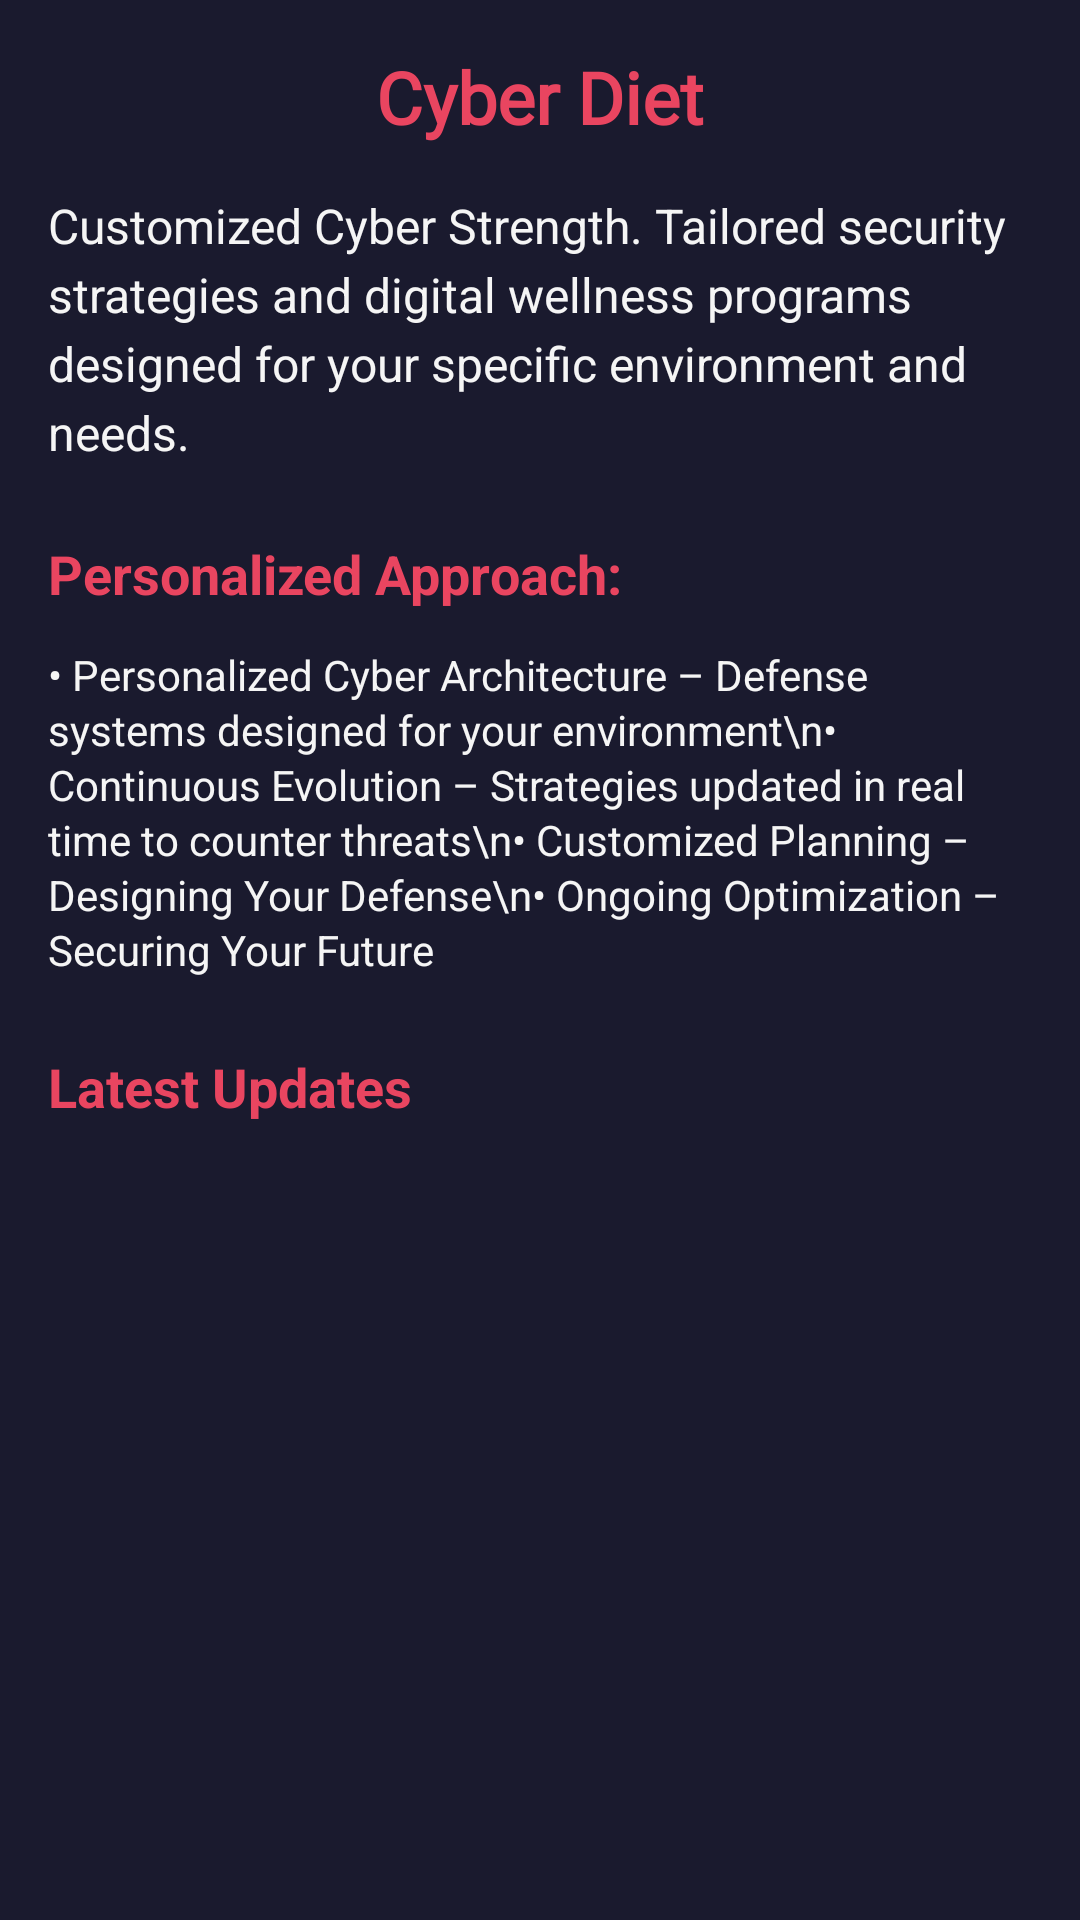

Reconstruct the res/layout file that produces this screen, plus the resources it refers to.
<!-- AndroidManifest.xml: application theme Theme.Simurgh -->
<!-- res/layout/fragment_cyber_diet.xml -->
<?xml version="1.0" encoding="utf-8"?>
<ScrollView xmlns:android="http://schemas.android.com/apk/res/android"
    android:layout_width="match_parent"
    android:layout_height="match_parent"
    android:background="@color/doctor_cyber_primary"
    android:padding="16dp">

    <LinearLayout
        android:layout_width="match_parent"
        android:layout_height="wrap_content"
        android:orientation="vertical">

        <TextView
            android:id="@+id/title"
            android:layout_width="match_parent"
            android:layout_height="wrap_content"
            android:text="Cyber Diet"
            android:textColor="@color/doctor_cyber_highlight"
            android:textSize="24sp"
            android:textStyle="bold"
            android:fontFamily="@font/poppins_bold"
            android:gravity="center"
            android:layout_marginBottom="16dp" />

        <TextView
            android:id="@+id/description"
            android:layout_width="match_parent"
            android:layout_height="wrap_content"
            android:text="Customized Cyber Strength. Tailored security strategies and digital wellness programs designed for your specific environment and needs."
            android:textColor="@color/doctor_cyber_light"
            android:textSize="16sp"
            android:lineSpacingExtra="4dp"
            android:layout_marginBottom="24dp" />

        <TextView
            android:layout_width="match_parent"
            android:layout_height="wrap_content"
            android:text="Personalized Approach:"
            android:textColor="@color/doctor_cyber_highlight"
            android:textSize="18sp"
            android:textStyle="bold"
            android:layout_marginBottom="12dp" />

        <TextView
            android:layout_width="match_parent"
            android:layout_height="wrap_content"
            android:text="• Personalized Cyber Architecture – Defense systems designed for your environment\n• Continuous Evolution – Strategies updated in real time to counter threats\n• Customized Planning – Designing Your Defense\n• Ongoing Optimization – Securing Your Future"
            android:textColor="@color/doctor_cyber_light"
            android:textSize="14sp"
            android:lineSpacingExtra="2dp" />

        
        <TextView
            android:layout_width="wrap_content"
            android:layout_height="wrap_content"
            android:text="Latest Updates"
            android:textColor="@color/doctor_cyber_highlight"
            android:textSize="18sp"
            android:textStyle="bold"
            android:layout_marginTop="24dp"
            android:layout_marginBottom="8dp" />

        <androidx.recyclerview.widget.RecyclerView
            android:id="@+id/cyberDietRecyclerView"
            android:layout_width="match_parent"
            android:layout_height="wrap_content"
            android:nestedScrollingEnabled="false" />

    </LinearLayout>

</ScrollView>
<!-- resources referenced by this layout -->
<resources>
  <color name="doctor_cyber_highlight">#E94560</color>
  <color name="doctor_cyber_light">#F5F5F5</color>
  <color name="doctor_cyber_primary">#1A1A2E</color>
  <style name="Theme.Simurgh" parent="Base.Theme.Simurgh" />
  <style name="Base.Theme.Simurgh" parent="Theme.Material3.DayNight.NoActionBar">
          
          
      </style>
</resources>
